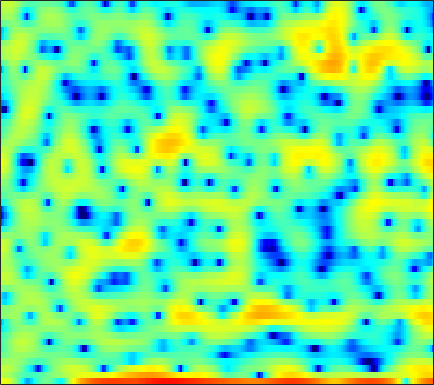

Values plotted in this chart, from the file beside it:
5.9011, 5.6346, 5.1381, 4.4674, 3.8378, 2.7963, 1.5161, 0.3754, -1.4457, -3.6869, -6.3824, -8.5837, -10.837, -10.2, -8.4061, -6.0192, -4.0981, -2.991, -1.9595, -1.2517, -0.83914, -0.77174, -0.97817, -1.5212
2.847, 2.658, 2.31, 1.856, 1.45, 0.8357, 0.1627, -0.358, -1.051, -1.711, -2.293, -2.654, -3.014, -3.207, -3.244, -3.166, -2.96, -2.736, -2.369, -1.947, -1.496, -1.155, -0.708, -0.2644
3.224, 3.208, 3.097, 2.88, 2.644, 2.231, 1.705, 1.232, 0.4918, -0.3799, -1.426, -2.351, -3.817, -5.669, -7.441, -10.63, -15.44, -19.64, -16.14, -10.87, -7.386, -5.443, -3.414, -1.821
1.004, 1.208, 1.409, 1.525, 1.554, 1.511, 1.371, 1.204, 0.8989, 0.5035, 0.02081, -0.3883, -0.977, -1.591, -2.036, -2.557, -2.918, -3.047, -3.013, -2.748, -2.313, -1.917, -1.345, -0.7731
-1.827, -1.261, -0.5909, -0.023, 0.3363, 0.7219, 0.9981, 1.14, 1.242, 1.249, 1.173, 1.071, 0.8862, 0.6625, 0.4788, 0.227, -0.01717, -0.1882, -0.3876, -0.5438, -0.65, -0.6977, -0.7173, -0.6997
-3.929, -2.776, -1.45, -0.3566, 0.3288, 1.08, 1.655, 1.983, 2.297, 2.469, 2.507, 2.45, 2.258, 1.945, 1.629, 1.111, 0.4874, -0.04422, -0.8054, -1.579, -2.284, -2.717, -3.068, -3.118
-3.909, -2.674, -1.242, -0.03338, 0.736, 1.6, 2.284, 2.686, 3.08, 3.308, 3.376, 3.319, 3.094, 2.687, 2.244, 1.451, 0.3815, -0.6465, -2.405, -4.829, -8.447, -12.8, -27.04, -15.36
-3.982, -3.212, -2.189, -1.206, -0.5256, 0.2875, 0.9843, 1.416, 1.857, 2.153, 2.305, 2.327, 2.24, 2.016, 1.762, 1.309, 0.7164, 0.18, -0.6477, -1.549, -2.404, -2.908, -3.26, -3.145
-7.735, -6.668, -5.04, -3.501, -2.488, -1.379, -0.5352, -0.0646, 0.3606, 0.5968, 0.6847, 0.6808, 0.6287, 0.5718, 0.5471, 0.5364, 0.5564, 0.5775, 0.6046, 0.6333, 0.655, 0.6705, 0.6967, 0.7421
-10.84, -7.968, -4.955, -2.835, -1.681, -0.5941, 0.01661, 0.1964, 0.08752, -0.389, -1.231, -2.046, -3.18, -3.903, -3.816, -2.908, -1.591, -0.6218, 0.478, 1.313, 1.891, 2.177, 2.406, 2.488
-0.1016, 0.07503, 0.4607, 0.8996, 1.19, 1.469, 1.528, 1.384, 0.8835, -0.06925, -1.626, -3.298, -6.485, -10.07, -9.873, -6.054, -2.851, -1.128, 0.4788, 1.478, 1.997, 2.129, 2.037, 1.663
0.1947, 0.04659, 0.04147, 0.2498, 0.4923, 0.8554, 1.187, 1.37, 1.486, 1.413, 1.201, 0.9902, 0.7227, 0.5942, 0.6321, 0.8714, 1.245, 1.517, 1.758, 1.781, 1.53, 1.12, 0.2, -1.269
-6.079, -7.446, -7.791, -6.186, -4.566, -2.622, -1.067, -0.16, 0.764, 1.419, 1.873, 2.101, 2.314, 2.441, 2.497, 2.508, 2.46, 2.372, 2.17, 1.848, 1.386, 0.9217, 0.1277, -0.8357
-7.166, -8.977, -9.467, -7.33, -5.401, -3.205, -1.518, -0.5488, 0.4292, 1.144, 1.644, 1.894, 2.102, 2.178, 2.168, 2.064, 1.863, 1.653, 1.312, 0.904, 0.4476, 0.1037, -0.3195, -0.6499
-0.1909, -0.4055, -0.4913, -0.3188, -0.07664, 0.3102, 0.7013, 0.9603, 1.231, 1.408, 1.488, 1.497, 1.445, 1.327, 1.187, 0.9309, 0.5618, 0.1989, -0.4252, -1.207, -2.114, -2.796, -3.554, -3.888
2.777, 2.762, 2.717, 2.626, 2.529, 2.337, 2.046, 1.764, 1.31, 0.7777, 0.2288, -0.129, -0.4962, -0.6947, -0.7694, -0.8414, -1.005, -1.27, -1.919, -3.038, -4.86, -6.992, -11.86, -26.06
2.932, 3.145, 3.247, 3.118, 2.877, 2.348, 1.549, 0.7443, -0.6522, -2.478, -4.747, -6.615, -8.347, -7.78, -6.377, -4.535, -3.179, -2.517, -2.057, -2.039, -2.377, -2.79, -3.278, -3.364
1.627, 2.018, 2.234, 2.134, 1.862, 1.248, 0.3414, -0.5652, -2.104, -4.098, -6.713, -9.004, -11.31, -10.17, -8.089, -5.559, -3.666, -2.617, -1.581, -0.8784, -0.3967, -0.1237, 0.183, 0.4807
1.672, 1.804, 1.735, 1.44, 1.073, 0.4278, -0.3434, -0.9657, -1.82, -2.641, -3.297, -3.628, -3.774, -3.525, -3.14, -2.468, -1.718, -1.179, -0.5344, 0.002252, 0.433, 0.6988, 0.9578, 1.144
3.16, 2.871, 2.289, 1.482, 0.745, -0.3863, -1.601, -2.431, -3.259, -3.593, -3.4, -3.049, -2.442, -1.81, -1.338, -0.7724, -0.2884, 0.02248, 0.3681, 0.6588, 0.9001, 1.049, 1.206, 1.29
4.728, 4.189, 3.251, 1.96, 0.7067, -1.509, -4.671, -8.09, -14.29, -12.38, -7.251, -4.771, -2.566, -1.183, -0.5082, 0.02766, 0.2237, 0.2087, 0.0564, -0.1097, -0.1454, -0.0371, 0.305, 0.7291
4.289, 3.878, 3.2, 2.295, 1.437, 0.04174, -1.615, -2.88, -4.049, -3.961, -2.81, -1.821, -0.7032, 0.01778, 0.2289, 0.07588, -0.6196, -1.547, -3.426, -6.112, -8.555, -8.177, -5.28, -2.581
0.6459, 0.6787, 0.7066, 0.7117, 0.6734, 0.5792, 0.4649, 0.3994, 0.3936, 0.5213, 0.7186, 0.8877, 1.045, 1.034, 0.8646, 0.342, -0.5847, -1.602, -3.457, -5.768, -7.572, -7.345, -5.223, -2.942
-5.959, -5.103, -3.951, -2.863, -2.112, -1.235, -0.4821, 0.005112, 0.559, 1.01, 1.353, 1.543, 1.677, 1.651, 1.538, 1.249, 0.8147, 0.4239, -0.1318, -0.6141, -0.9053, -0.9288, -0.7437, -0.3566
-14.87, -12.22, -9.223, -6.778, -5.205, -3.414, -1.944, -1.017, 0.006828, 0.7899, 1.388, 1.708, 1.988, 2.107, 2.099, 1.986, 1.77, 1.572, 1.284, 1.005, 0.7744, 0.6555, 0.5518, 0.5153
-19.8, -16.29, -12.17, -8.685, -6.534, -4.17, -2.259, -1.103, 0.1521, 1.11, 1.818, 2.186, 2.499, 2.635, 2.616, 2.449, 2.148, 1.847, 1.392, 0.9279, 0.5232, 0.2865, 0.1133, 0.05373
-16.96, -13.64, -9.711, -6.639, -4.73, -2.624, -0.9361, 0.09547, 1.193, 2.048, 2.646, 2.96, 3.189, 3.198, 3.066, 2.681, 2.049, 1.398, 0.2968, -1.011, -2.314, -3.021, -3.195, -2.522
-6.572, -5.559, -4.152, -2.726, -1.752, -0.5995, 0.3296, 0.9177, 1.554, 2.037, 2.398, 2.605, 2.759, 2.743, 2.602, 2.195, 1.443, 0.5949, -1.096, -3.793, -8.445, -15.75, -16.91, -7.399
-2.803, -2.258, -1.674, -1.206, -0.9633, -0.7742, -0.7328, -0.7721, -0.8554, -0.9358, -0.874, -0.7313, -0.4345, -0.07646, 0.1527, 0.3217, 0.262, 0.04698, -0.4873, -1.245, -2.001, -2.34, -2.144, -1.235
-1.042, -0.8968, -0.8792, -1.153, -1.529, -2.32, -3.42, -4.506, -6.233, -7.952, -8.787, -8.366, -6.777, -4.942, -3.729, -2.424, -1.419, -0.8583, -0.2704, 0.1971, 0.5637, 0.8578, 1.263, 1.759
0.7715, 0.5613, 0.05021, -0.7566, -1.579, -3.006, -4.937, -6.789, -10.12, -15.05, -20.44, -17.35, -11.87, -8.388, -6.481, -4.455, -2.842, -1.826, -0.6763, 0.2728, 1.071, 1.577, 2.152, 2.607
3, 2.534, 1.666, 0.5677, -0.4369, -1.971, -3.745, -5.139, -6.99, -8.543, -9.434, -9.568, -9.057, -7.923, -6.913, -5.372, -3.802, -2.63, -1.206, 0.02462, 1.082, 1.721, 2.394, 2.811
5.175, 4.537, 3.441, 2.085, 0.889, -0.9363, -2.979, -4.631, -6.873, -8.854, -10.45, -11.15, -11.56, -11.18, -10.22, -8.27, -5.931, -4.228, -2.171, -0.4073, 1.006, 1.839, 2.623, 3.049
5.879, 5.189, 4.04, 2.531, 1.131, -1.161, -4.079, -6.772, -11.25, -16.73, -19.89, -19.93, -21.12, -28.88, -27.05, -15.45, -9.618, -6.613, -3.627, -1.403, 0.2912, 1.261, 2.199, 2.787
4.785, 4.303, 3.457, 2.279, 1.15, -0.774, -3.206, -5.482, -9.154, -13.03, -14.97, -14.8, -14.02, -13.06, -11.93, -9.756, -7.354, -5.734, -3.828, -2.265, -1.026, -0.2294, 0.6964, 1.471
2.658, 2.731, 2.603, 2.237, 1.789, 0.9478, -0.1229, -1.04, -2.263, -3.415, -4.262, -4.686, -4.934, -4.915, -4.768, -4.481, -4.186, -4.01, -3.852, -3.731, -3.561, -3.216, -2.412, -1.28
-0.5764, 0.3541, 1.242, 1.791, 1.999, 2.074, 1.925, 1.731, 1.375, 0.9623, 0.5084, 0.1921, -0.2411, -0.702, -1.095, -1.748, -2.636, -3.515, -5.207, -7.777, -11.48, -14.01, -11.23, -6.721
-3.529, -2.068, -0.5478, 0.5537, 1.175, 1.782, 2.182, 2.357, 2.438, 2.397, 2.224, 2.006, 1.6, 1.04, 0.502, -0.3941, -1.543, -2.615, -4.357, -6.481, -8.667, -9.563, -8.655, -6.319
-4.176, -3.113, -1.859, -0.7352, 0.01243, 0.8618, 1.566, 1.976, 2.386, 2.615, 2.679, 2.595, 2.326, 1.861, 1.393, 0.5945, -0.3785, -1.201, -2.338, -3.441, -4.276, -4.64, -4.641, -4.133
-4.933, -4.264, -3.278, -2.16, -1.282, -0.1312, 0.9264, 1.616, 2.396, 2.945, 3.268, 3.356, 3.263, 2.93, 2.522, 1.757, 0.7451, -0.1681, -1.573, -3.128, -4.672, -5.655, -6.28, -5.907
-8.488, -8.372, -7.411, -5.654, -4.088, -1.996, -0.1535, 1.035, 2.321, 3.278, 3.916, 4.201, 4.313, 4.13, 3.784, 3.045, 1.958, 0.8706, -1.031, -3.607, -7.452, -12.06, -26.28, -13.93
-16.61, -22.87, -23.6, -12.75, -8.542, -4.667, -1.863, -0.2222, 1.464, 2.722, 3.607, 4.046, 4.352, 4.35, 4.152, 3.629, 2.796, 1.967, 0.5731, -1.144, -3.052, -4.42, -5.575, -5.515
-12.44, -12.12, -10.89, -8.68, -6.782, -4.319, -2.184, -0.8244, 0.6838, 1.862, 2.74, 3.212, 3.616, 3.769, 3.735, 3.487, 3.024, 2.554, 1.783, 0.897, -0.0161, -0.6608, -1.425, -2.028
-8.912, -7.94, -6.643, -5.25, -4.171, -2.76, -1.421, -0.5144, 0.5628, 1.467, 2.181, 2.594, 2.999, 3.232, 3.294, 3.233, 3.019, 2.754, 2.285, 1.696, 0.9958, 0.4182, -0.4241, -1.337
-6.375, -5.565, -4.448, -3.374, -2.589, -1.604, -0.7001, -0.09079, 0.633, 1.246, 1.766, 2.1, 2.465, 2.744, 2.885, 2.982, 2.954, 2.841, 2.557, 2.107, 1.484, 0.8889, -0.06689, -1.23
-4.851, -4.162, -3.194, -2.246, -1.591, -0.8234, -0.2302, 0.1187, 0.4532, 0.6836, 0.905, 1.115, 1.454, 1.87, 2.203, 2.601, 2.879, 2.987, 2.951, 2.701, 2.216, 1.682, 0.7365, -0.5385
-5.777, -4.685, -3.155, -1.764, -0.9453, -0.2097, 0.1033, 0.05389, -0.3861, -1.127, -1.91, -2.196, -1.737, -0.5551, 0.4783, 1.71, 2.639, 3.11, 3.457, 3.499, 3.255, 2.9, 2.179, 1.175
-12.76, -7.738, -3.784, -1.395, -0.2608, 0.5632, 0.6716, 0.2373, -1.117, -3.762, -9.084, -19.59, -12.25, -4.783, -1.89, 0.5126, 1.99, 2.68, 3.212, 3.391, 3.297, 3.083, 2.626, 2.045
-3.878, -2.639, -0.9299, 0.4821, 1.234, 1.834, 1.938, 1.695, 0.9527, -0.1774, -1.4, -1.989, -1.932, -1.117, -0.363, 0.432, 0.9326, 1.117, 1.158, 1.007, 0.7496, 0.4826, 0.08394, -0.3216
0.7128, 1.141, 1.762, 2.356, 2.732, 3.087, 3.225, 3.19, 2.959, 2.579, 2.123, 1.734, 1.255, 0.7546, 0.3013, -0.4059, -1.336, -2.115, -3.179, -4.019, -4.553, -4.872, -5.341, -6.107
1.695, 1.938, 2.372, 2.835, 3.173, 3.541, 3.789, 3.87, 3.837, 3.619, 3.22, 2.791, 2.015, 0.9599, -0.07879, -1.89, -4.395, -6.937, -11.49, -15.38, -13.48, -11.53, -10.49, -11.22
-0.3047, 9.4558e-06, 0.7075, 1.581, 2.219, 2.959, 3.517, 3.79, 3.964, 3.906, 3.614, 3.257, 2.543, 1.534, 0.5576, -1.153, -3.371, -5.417, -8.483, -10.55, -10.06, -9.017, -7.965, -7.535
-9.04, -7.346, -4.195, -1.61, -0.1466, 1.292, 2.252, 2.725, 3.078, 3.175, 3.055, 2.838, 2.412, 1.838, 1.314, 0.5199, -0.3674, -1.045, -1.84, -2.39, -2.621, -2.643, -2.53, -2.374
-10.24, -8.519, -5.25, -2.686, -1.28, 0.02946, 0.8305, 1.169, 1.339, 1.283, 1.099, 0.9151, 0.6962, 0.5346, 0.4541, 0.3945, 0.3517, 0.3225, 0.3053, 0.2934, 0.3164, 0.3593, 0.4145, 0.4541
-2.064, -1.754, -1.135, -0.4683, -0.06343, 0.2612, 0.2734, 0.05269, -0.5319, -1.402, -2.378, -2.979, -3.311, -2.964, -2.382, -1.48, -0.6098, -0.04172, 0.5666, 1.031, 1.363, 1.544, 1.694, 1.756
0.8579, 1.121, 1.398, 1.528, 1.49, 1.196, 0.5468, -0.2332, -1.784, -4.14, -7.837, -12.2, -17.26, -10.64, -7.025, -3.945, -1.912, -0.8121, 0.2641, 1.025, 1.542, 1.793, 1.993, 2.051
1.893, 2.299, 2.637, 2.725, 2.619, 2.215, 1.481, 0.6964, -0.7142, -2.52, -4.677, -6.179, -7.121, -6.22, -4.966, -3.284, -1.915, -1.105, -0.2668, 0.3338, 0.7355, 0.9276, 1.053, 1.031
2.24, 2.807, 3.275, 3.452, 3.4, 3.102, 2.556, 1.996, 1.109, 0.1017, -0.885, -1.52, -2.126, -2.394, -2.41, -2.234, -1.967, -1.758, -1.516, -1.349, -1.256, -1.221, -1.237, -1.311
